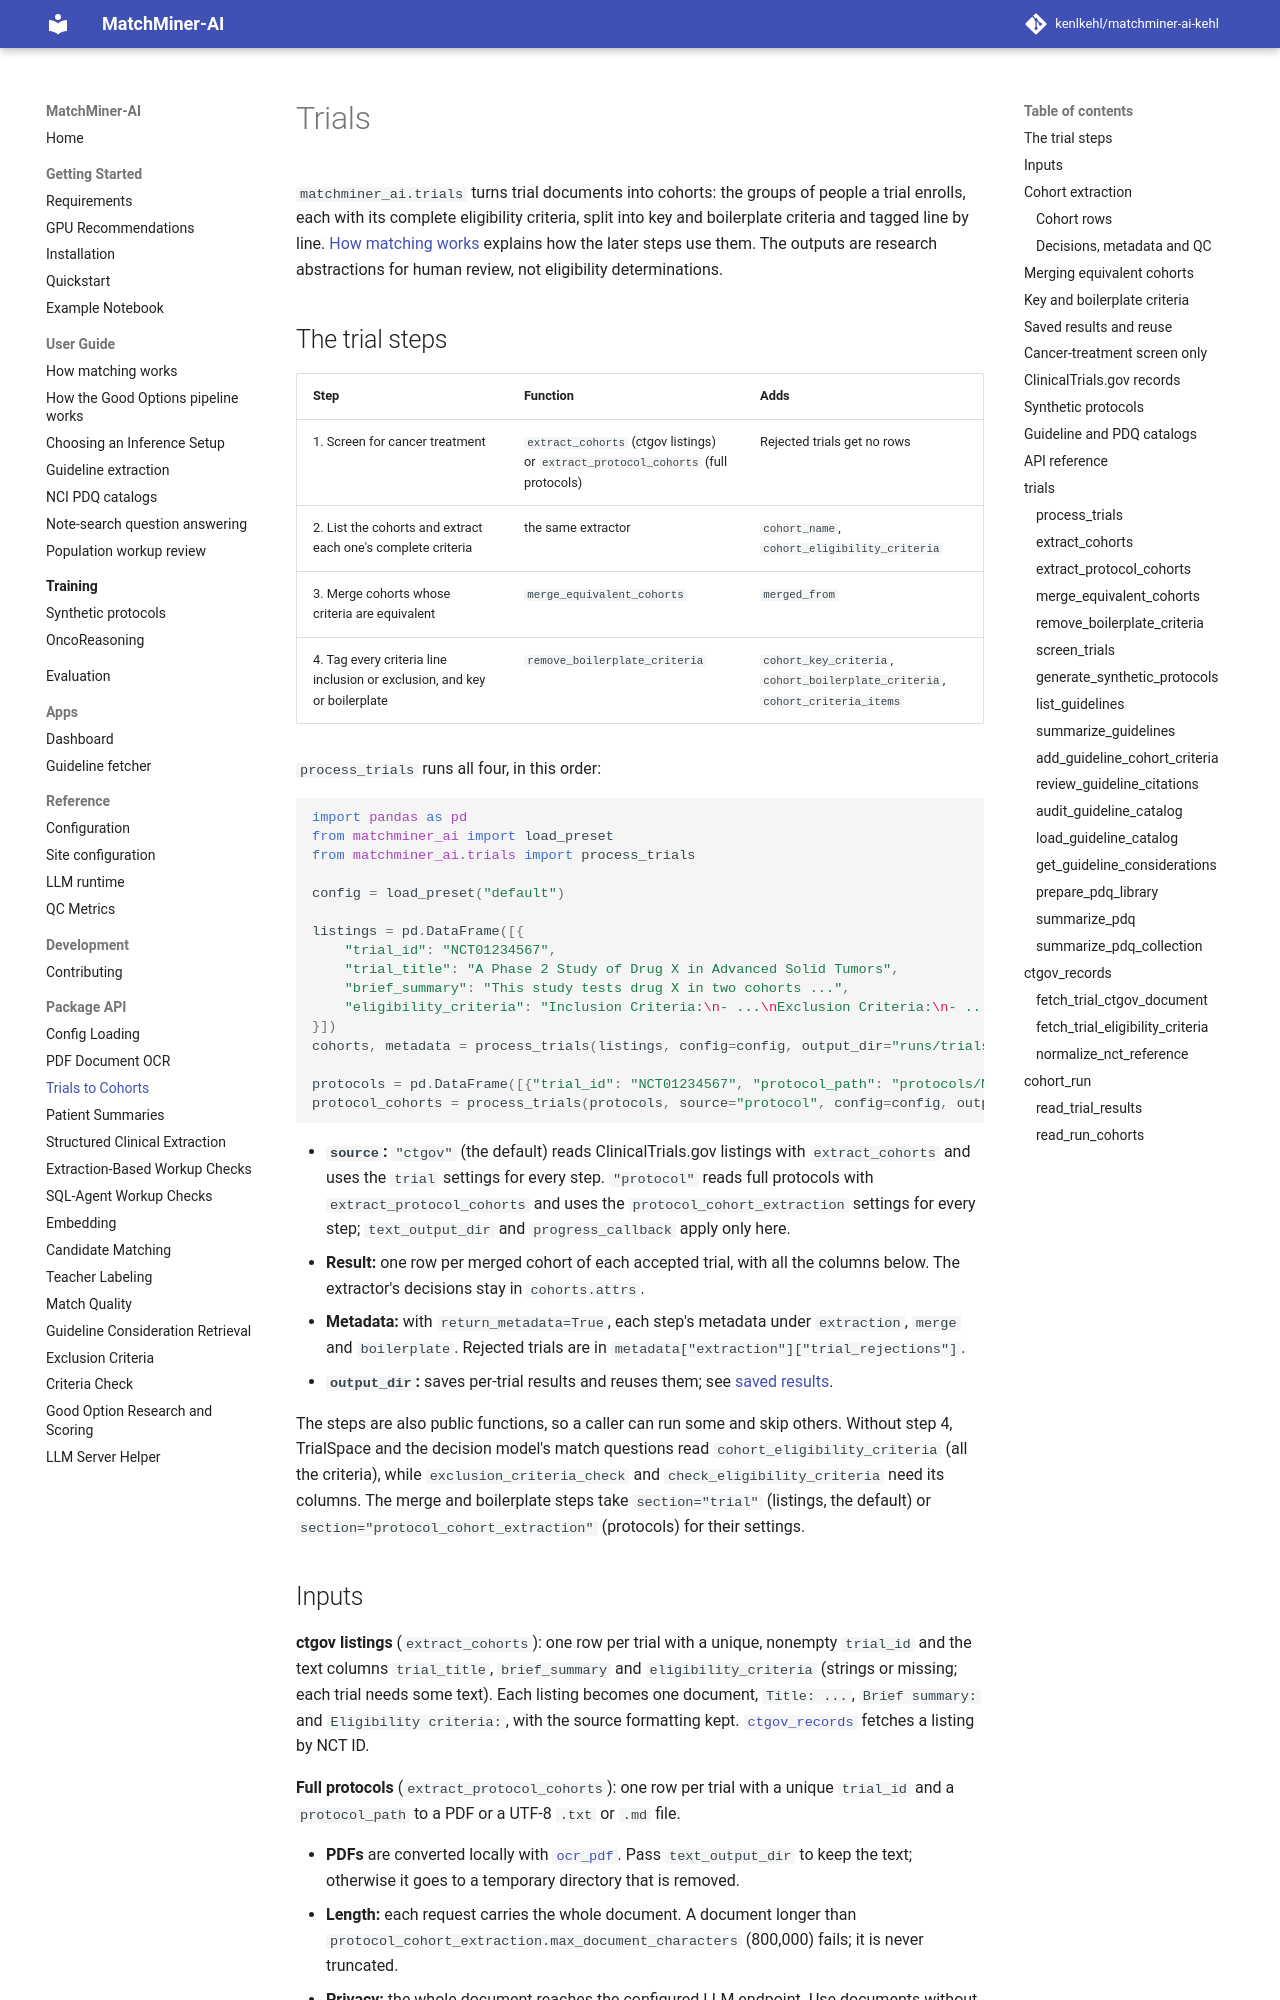

repository: kenlkehl/matchminer-ai-inference-kehl · page: api/trials/index.html · generator: mkdocs

# Trials

`matchminer_ai.trials` turns trial documents into cohorts: the groups of people a trial enrolls, each with its
complete eligibility criteria, split into key and boilerplate criteria and tagged line by line.
[How matching works](../user-guide/patient-centric-matching.md) explains how the later steps use them. The outputs
are research abstractions for human review, not eligibility determinations.
